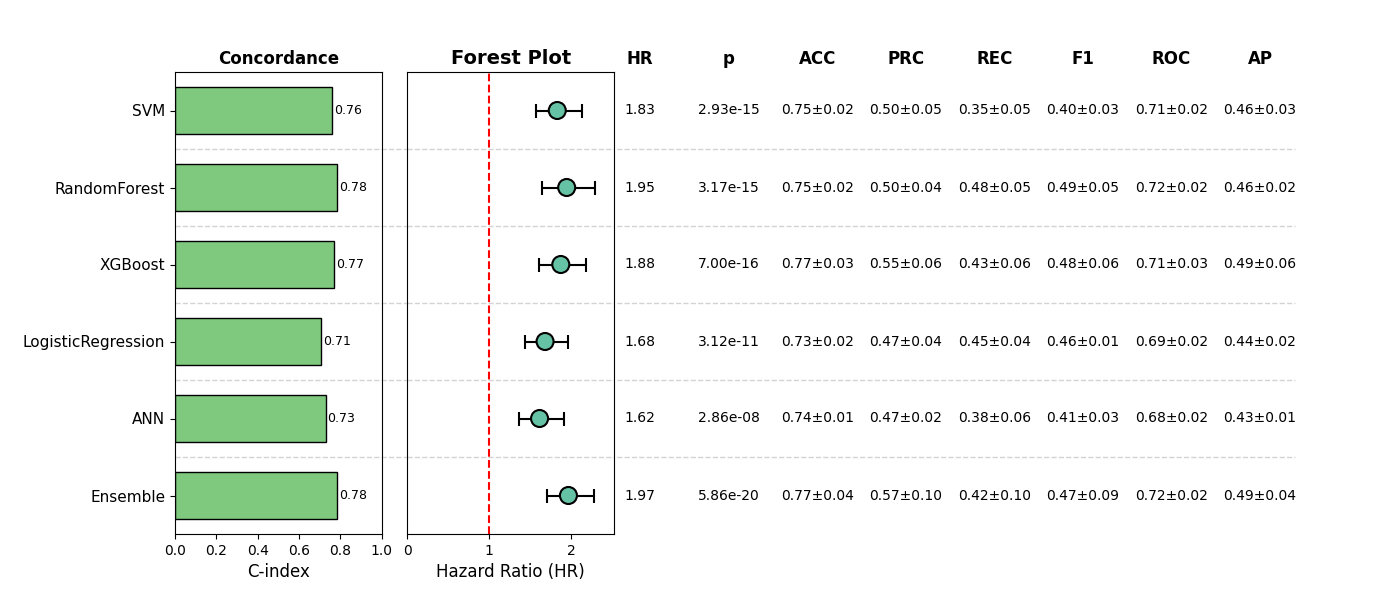

Source data for this figure (header and first rows):
, Model, HR, CI_lower, CI_upper, p, cindex, accuracy_mean, accuracy_std, precision_mean, precision_std, recall_mean, recall_std, f1_mean, f1_std, roc_auc_mean, roc_auc_std, pr_auc_mean, pr_auc_std, Sig
0, SVM, 1.833, 1.577, 2.131, 2.9324674821613895e-15, 0.7614, 0.7485, 0.01535, 0.5046, 0.04728, 0.3457, 0.05313, 0.4047, 0.02635, 0.7128, 0.01747, 0.4573, 0.02845, True
1, RandomForest, 1.948, 1.651, 2.299, 3.1691471964956357e-15, 0.783, 0.7505, 0.02289, 0.4996, 0.04305, 0.4774, 0.05193, 0.4881, 0.04719, 0.7219, 0.01601, 0.4644, 0.0209, True
2, XGBoost, 1.876, 1.61, 2.186, 7.000060407288934e-16, 0.7686, 0.7697, 0.02623, 0.5485, 0.05958, 0.4311, 0.05705, 0.4826, 0.05838, 0.714, 0.02692, 0.4876, 0.05968, True
3, LogisticRegression, 1.684, 1.444, 1.963, 3.124382415988052e-11, 0.706, 0.7312, 0.02009, 0.466, 0.03519, 0.454, 0.04109, 0.4572, 0.01114, 0.6882, 0.02324, 0.4431, 0.01656, True
4, ANN, 1.616, 1.364, 1.915, 2.8596248094952052e-08, 0.7284, 0.737, 0.01122, 0.4697, 0.02143, 0.3772, 0.06248, 0.4146, 0.03201, 0.6773, 0.01568, 0.4342, 0.005831, True
5, Ensemble, 1.97, 1.703, 2.278, 5.861589288488704e-20, 0.7826, 0.7716, 0.04346, 0.5687, 0.1045, 0.4158, 0.1019, 0.4737, 0.09085, 0.7216, 0.01957, 0.4934, 0.03678, True
